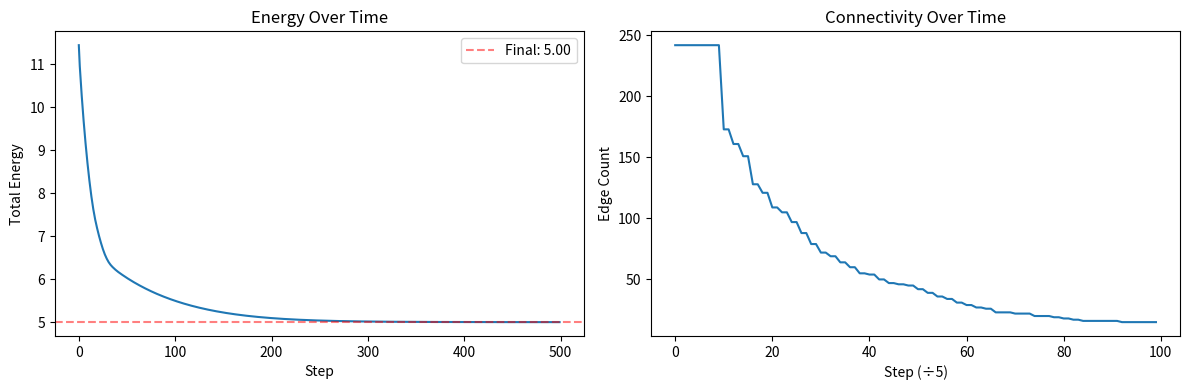
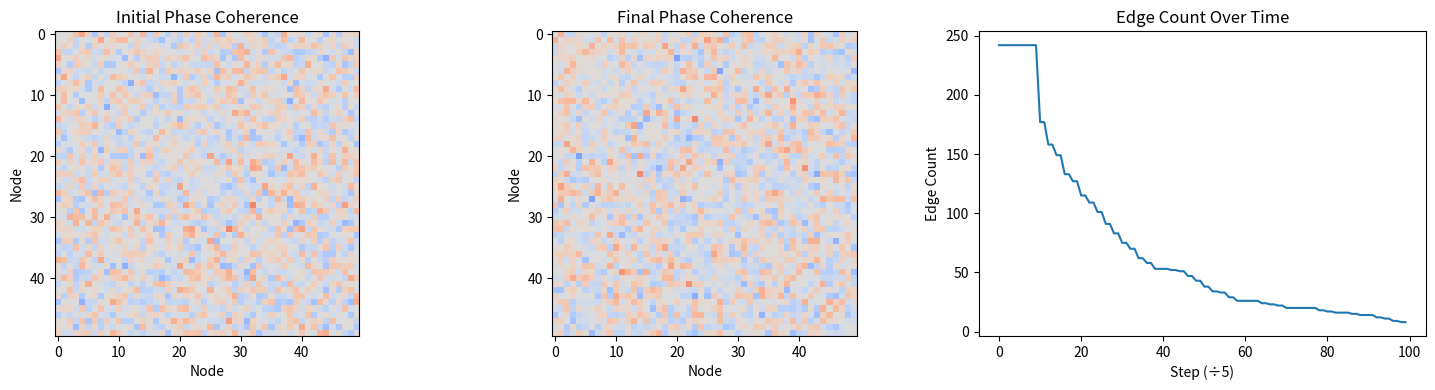
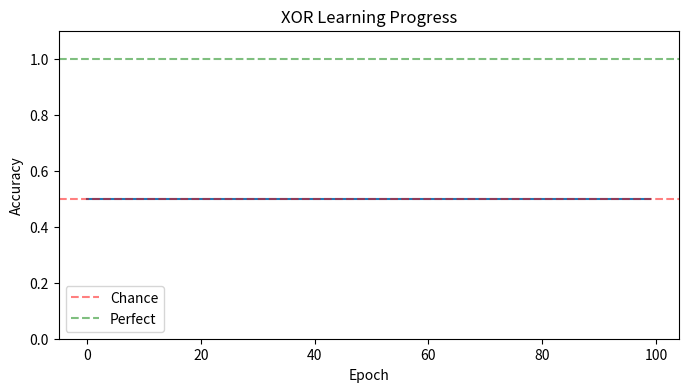
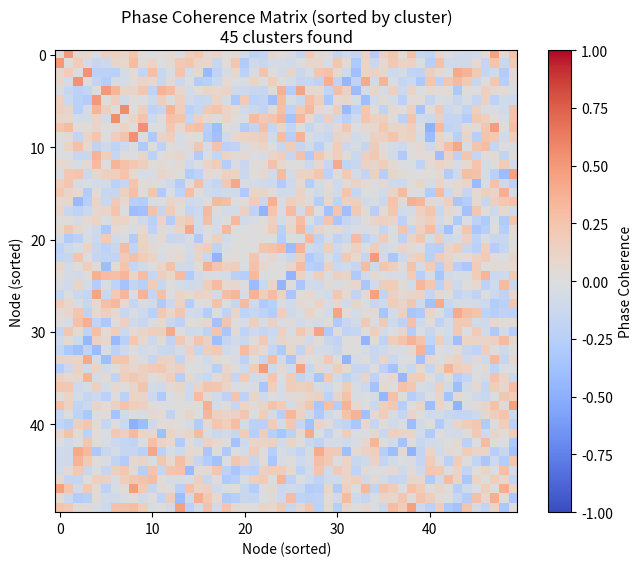

Write the Python code that produced these figures, in order.
"""
PSI-Graph Prototype
===================

A directed cyclic graph of PSI nodes with:
- Local prediction error learning (no backprop)
- Phase coherence-based connectivity (dynamic)
- Homeostatic stability
- Global signal injection
- Voting readout

Author: Brian Christensen
Date: 2025
"""

import numpy as np
import matplotlib
matplotlib.use('Agg')  # Non-interactive backend
import matplotlib.pyplot as plt
from dataclasses import dataclass, field
from typing import Dict, List, Optional, Tuple
import time


@dataclass
class Message:
    """Message passed between nodes"""
    from_id: int
    phase: np.ndarray
    magnitude: float
    content: np.ndarray


@dataclass
class GlobalSignal:
    """Global modulatory signal"""
    type: str  # "reward", "attention", "novelty"
    intensity: float = 1.0


class PSINode:
    """
    A single PSI node in the graph.
    
    Implements:
    - Phase-based state evolution
    - Local prediction error learning
    - Homeostatic regulation
    - Dynamic connectivity based on phase coherence
    """
    
    def __init__(self, node_id: int, dim: int):
        self.id = node_id
        self.dim = dim
        self.is_hub = False
        
        # Phase state
        self.phase = np.random.uniform(0, 2 * np.pi, dim)
        self.omega = np.random.randn(dim) * 0.1  # Frequency
        
        # Activation state
        self.state = np.zeros(dim)
        self.magnitude = np.ones(dim) * 0.1
        
        # Homeostasis
        self.magnitude_ema = np.ones(dim) * 0.1
        self.target_magnitude = 1.0
        self.damping = 0.1
        
        # Connectivity (dynamic)
        self.neighbors: Dict[int, 'PSINode'] = {}
        self.weights: Dict[int, np.ndarray] = {}
        self.disconnect_count: Dict[int, int] = {}
        
        # Inbox for messages
        self.inbox: List[Message] = []
        
        # Learning
        self.lr = 0.01
        self.predictions: Dict[int, np.ndarray] = {}
    
    def receive(self, msg: Message):
        """Receive a message from a neighbor"""
        self.inbox.append(msg)
    
    def phase_coherence(self, other_phase: np.ndarray) -> float:
        """Compute phase coherence with another node's phase"""
        return float(np.mean(np.cos(self.phase - other_phase)))
    
    def predict_neighbor(self, neighbor_id: int) -> np.ndarray:
        """Get or initialize prediction for a neighbor"""
        if neighbor_id not in self.predictions:
            self.predictions[neighbor_id] = np.zeros(self.dim)
        return self.predictions[neighbor_id]
    
    def update(self, global_signal: Optional[GlobalSignal] = None):
        """
        Main update step:
        1. Process inbox (prediction error learning)
        2. Update phase
        3. Update state
        4. Homeostasis
        5. Apply global signal if present
        """
        # Process inbox
        total_input = np.zeros(self.dim)
        
        for msg in self.inbox:
            coherence = self.phase_coherence(msg.phase)
            weight = self.weights.get(msg.from_id, np.ones(self.dim))
            
            # Local prediction error learning
            prediction = self.predict_neighbor(msg.from_id)
            error = msg.content - prediction
            
            # Update prediction (local learning rule)
            self.predictions[msg.from_id] += self.lr * error * coherence
            
            # Weighted input (coherence-gated)
            total_input += coherence * weight * msg.content * msg.magnitude
        
        # Clear inbox
        self.inbox = []
        
        # Phase update (oscillation)
        self.phase += self.omega
        self.phase = np.mod(self.phase, 2 * np.pi)
        
        # State update (leaky integration)
        self.state = self.state * (1 - self.damping) + total_input * self.damping
        
        # Magnitude update
        self.magnitude = np.sqrt(self.state ** 2 + 0.01)  # Soft absolute value
        self.magnitude_ema = 0.95 * self.magnitude_ema + 0.05 * self.magnitude
        
        # Homeostasis
        self.apply_homeostasis()
        
        # Global signal modulation
        if global_signal:
            self.apply_global_signal(global_signal)
    
    def apply_homeostasis(self):
        """Maintain oscillation within target range"""
        delta = 0.5
        mean_mag = np.mean(self.magnitude_ema)
        
        if mean_mag > self.target_magnitude + delta:
            self.damping = min(0.99, self.damping + 0.005)
        elif mean_mag < self.target_magnitude - delta:
            self.damping = max(0.01, self.damping - 0.005)
        
        # Also normalize state if it explodes
        state_norm = np.linalg.norm(self.state)
        if state_norm > 10:
            self.state = self.state / state_norm * 10
    
    def apply_global_signal(self, signal: GlobalSignal):
        """Respond to global modulatory signal"""
        if signal.type == "reward":
            # Increase learning rate temporarily
            self.lr = min(0.1, self.lr * (1 + 0.1 * signal.intensity))
        elif signal.type == "attention":
            # Boost active nodes
            if np.mean(self.magnitude) > 0.5:
                self.state *= (1 + 0.1 * signal.intensity)
        elif signal.type == "novelty":
            # Reset predictions, increase learning
            self.predictions = {}
            self.lr = min(0.1, self.lr * (1 + 0.1 * signal.intensity))
        elif signal.type == "decay_lr":
            # Decay learning rate back to baseline
            self.lr = max(0.01, self.lr * 0.99)
    
    def broadcast(self) -> Message:
        """Create message to send to neighbors"""
        return Message(
            from_id=self.id,
            phase=self.phase.copy(),
            magnitude=float(np.mean(self.magnitude)),
            content=self.state.copy()
        )


class PSIGraph:
    """
    A graph of PSI nodes with:
    - Scale-free topology with rich club hubs
    - Dynamic connectivity based on phase coherence
    - Local learning only
    - Global signal broadcast
    - Voting readout
    """
    
    def __init__(self, n_nodes: int, n_hubs: int, dim: int, seed: int = None):
        if seed is not None:
            np.random.seed(seed)
        
        self.n_nodes = n_nodes
        self.n_hubs = n_hubs
        self.dim = dim
        
        # Create nodes
        self.nodes = [PSINode(i, dim) for i in range(n_nodes)]
        
        # Designate hubs
        self.hubs = self.nodes[:n_hubs]
        for hub in self.hubs:
            hub.is_hub = True
            hub.target_magnitude = 1.5  # Hubs more active
        
        # Initialize connectivity
        self.initialize_connectivity()
        
        # Input/output nodes (random subsets from non-hubs)
        non_hubs = self.nodes[n_hubs:]
        n_io = max(2, len(non_hubs) // 10)
        
        indices = np.random.permutation(len(non_hubs))
        self.input_nodes = [non_hubs[i] for i in indices[:n_io]]
        self.output_nodes = [non_hubs[i] for i in indices[n_io:2*n_io]]
        
        # Ensure input and output don't overlap
        input_ids = {n.id for n in self.input_nodes}
        self.output_nodes = [n for n in self.output_nodes if n.id not in input_ids]
        if len(self.output_nodes) < 2:
            remaining = [n for n in non_hubs if n.id not in input_ids and n not in self.output_nodes]
            self.output_nodes.extend(remaining[:2])
        
        # Statistics tracking
        self.step_count = 0
        self.edge_count_history = []
        self.energy_history = []
    
    def initialize_connectivity(self):
        """
        Initialize scale-free network with rich club.
        - Hubs fully connected to each other
        - Other nodes connect preferentially to high-degree nodes
        """
        # Rich club: fully connect hubs
        for i, hub1 in enumerate(self.hubs):
            for j, hub2 in enumerate(self.hubs):
                if i != j:
                    self.connect(hub1, hub2)
        
        # Scale-free attachment for other nodes
        for node in self.nodes[self.n_hubs:]:
            # Connect to 1-2 random hubs
            n_hub_connections = np.random.randint(1, min(3, self.n_hubs + 1))
            hub_targets = np.random.choice(self.hubs, size=n_hub_connections, replace=False)
            for hub in hub_targets:
                self.connect(node, hub)
                self.connect(hub, node)  # Bidirectional
            
            # Connect to a few random other nodes (preferential attachment approximation)
            other_nodes = [n for n in self.nodes if n.id != node.id and n.id not in [h.id for h in hub_targets]]
            if other_nodes:
                n_other = np.random.randint(1, min(4, len(other_nodes) + 1))
                # Prefer nodes with more connections
                degrees = np.array([len(n.neighbors) + 1 for n in other_nodes])
                probs = degrees / degrees.sum()
                targets = np.random.choice(other_nodes, size=min(n_other, len(other_nodes)), replace=False, p=probs)
                for target in targets:
                    if np.random.random() < 0.5:
                        self.connect(node, target)
                    if np.random.random() < 0.5:
                        self.connect(target, node)
    
    def connect(self, from_node: PSINode, to_node: PSINode):
        """Create directed connection"""
        if to_node.id not in from_node.neighbors:
            from_node.neighbors[to_node.id] = to_node
            from_node.weights[to_node.id] = np.ones(self.dim) * 0.5
            from_node.disconnect_count[to_node.id] = 0
    
    def disconnect(self, from_node: PSINode, to_node_id: int):
        """Remove directed connection"""
        if to_node_id in from_node.neighbors:
            del from_node.neighbors[to_node_id]
            if to_node_id in from_node.weights:
                del from_node.weights[to_node_id]
            if to_node_id in from_node.disconnect_count:
                del from_node.disconnect_count[to_node_id]
            if to_node_id in from_node.predictions:
                del from_node.predictions[to_node_id]
    
    def count_edges(self) -> int:
        """Count total directed edges"""
        return sum(len(n.neighbors) for n in self.nodes)
    
    def step(self, global_signal: Optional[GlobalSignal] = None):
        """
        One step of graph dynamics:
        1. All nodes broadcast
        2. Deliver messages
        3. All nodes update
        4. Maybe update connectivity
        """
        # 1. All nodes broadcast
        messages = {node.id: node.broadcast() for node in self.nodes}
        
        # 2. Deliver messages
        for node in self.nodes:
            for neighbor_id in node.neighbors:
                node.receive(messages[neighbor_id])
        
        # 3. All nodes update (parallel in concept)
        for node in self.nodes:
            node.update(global_signal)
        
        # 4. Update connectivity (less frequent)
        if self.step_count % 10 == 0:
            self.update_connectivity()
        
        # Track statistics
        self.step_count += 1
        if self.step_count % 5 == 0:
            self.edge_count_history.append(self.count_edges())
            self.energy_history.append(self.total_energy())
    
    def update_connectivity(self):
        """
        Update connections based on phase coherence.
        - Disconnect persistently incoherent pairs
        - Connect coherent nearby pairs
        """
        connect_threshold = 0.6
        disconnect_threshold = 0.2
        patience = 5
        
        for node in self.nodes:
            # Check existing connections
            to_disconnect = []
            for neighbor_id, neighbor in list(node.neighbors.items()):
                coherence = node.phase_coherence(neighbor.phase)
                
                if coherence < disconnect_threshold:
                    node.disconnect_count[neighbor_id] = node.disconnect_count.get(neighbor_id, 0) + 1
                    if node.disconnect_count[neighbor_id] > patience:
                        # Don't disconnect from hubs easily
                        if not neighbor.is_hub or np.random.random() < 0.1:
                            to_disconnect.append(neighbor_id)
                else:
                    node.disconnect_count[neighbor_id] = 0
                    # Strengthen coherent connections
                    node.weights[neighbor_id] = np.clip(
                        node.weights[neighbor_id] * (1 + 0.01 * coherence),
                        0.1, 2.0
                    )
            
            for neighbor_id in to_disconnect:
                self.disconnect(node, neighbor_id)
            
            # Check potential new connections (2-hop neighbors)
            current_neighbor_ids = set(node.neighbors.keys())
            candidates = set()
            
            for neighbor in node.neighbors.values():
                for second_hop_id in neighbor.neighbors:
                    if second_hop_id != node.id and second_hop_id not in current_neighbor_ids:
                        candidates.add(second_hop_id)
            
            # Limit new connections per step
            candidates = list(candidates)[:5]
            
            for candidate_id in candidates:
                candidate = self.nodes[candidate_id]
                coherence = node.phase_coherence(candidate.phase)
                if coherence > connect_threshold:
                    # Probabilistic connection
                    if np.random.random() < coherence:
                        self.connect(node, candidate)
    
    def inject_input(self, input_values: np.ndarray):
        """Inject input into input nodes"""
        for i, node in enumerate(self.input_nodes):
            if i < len(input_values):
                # Add to state, boosting magnitude
                node.state += input_values[i]
                node.magnitude = np.sqrt(node.state ** 2 + 0.01)
    
    def readout(self) -> np.ndarray:
        """Read output via weighted voting"""
        if not self.output_nodes:
            return np.zeros(self.dim)
        
        votes = []
        weights = []
        
        for node in self.output_nodes:
            votes.append(node.state)
            weights.append(np.mean(node.magnitude) + 0.01)
        
        votes = np.array(votes)
        weights = np.array(weights)
        weights = weights / weights.sum()
        
        return np.average(votes, axis=0, weights=weights)
    
    def total_energy(self) -> float:
        """Total energy (sum of magnitudes) in the graph"""
        return sum(np.mean(n.magnitude) for n in self.nodes)
    
    def is_settled(self, window: int = 20, threshold: float = 0.1) -> bool:
        """Check if graph has settled to stable state"""
        if len(self.energy_history) < window:
            return False
        recent = self.energy_history[-window:]
        return np.std(recent) < threshold
    
    def compute(self, input_values: np.ndarray, max_steps: int = 100) -> np.ndarray:
        """
        Inject input and let graph settle, then readout.
        """
        self.inject_input(input_values)
        
        for step in range(max_steps):
            self.step()
            if self.is_settled():
                break
        
        return self.readout()
    
    def get_phase_coherence_matrix(self) -> np.ndarray:
        """Compute pairwise phase coherence matrix"""
        n = len(self.nodes)
        coherence = np.zeros((n, n))
        for i, node_i in enumerate(self.nodes):
            for j, node_j in enumerate(self.nodes):
                if i != j:
                    coherence[i, j] = node_i.phase_coherence(node_j.phase)
        return coherence


# =============================================================================
# TESTS
# =============================================================================

def test_settling(n_nodes: int = 50, n_hubs: int = 5, dim: int = 16, 
                  max_steps: int = 500, seed: int = 42):
    """
    Test 1: Does the graph settle to a stable state?
    """
    print("=" * 60)
    print("TEST 1: SETTLING")
    print("=" * 60)
    
    graph = PSIGraph(n_nodes=n_nodes, n_hubs=n_hubs, dim=dim, seed=seed)
    
    print(f"Graph created: {n_nodes} nodes, {n_hubs} hubs, dim={dim}")
    print(f"Input nodes: {len(graph.input_nodes)}")
    print(f"Output nodes: {len(graph.output_nodes)}")
    print(f"Initial edges: {graph.count_edges()}")
    
    # Inject random input
    input_vals = np.random.randn(len(graph.input_nodes), dim) * 2
    graph.inject_input(input_vals)
    
    # Run and track
    energies = []
    for step in range(max_steps):
        graph.step()
        energy = graph.total_energy()
        energies.append(energy)
        
        if step % 100 == 0:
            print(f"  Step {step}: energy = {energy:.4f}")
    
    # Analyze
    final_energy = np.mean(energies[-50:])
    final_std = np.std(energies[-50:])
    initial_energy = np.mean(energies[:50])
    
    print(f"\nResults:")
    print(f"  Initial energy: {initial_energy:.4f}")
    print(f"  Final energy: {final_energy:.4f}")
    print(f"  Final std: {final_std:.6f}")
    print(f"  Final edges: {graph.count_edges()}")
    
    settled = final_std < 0.5
    print(f"\n  SETTLED: {'YES' if settled else 'NO'}")
    
    # Plot
    fig, axes = plt.subplots(1, 2, figsize=(12, 4))
    
    axes[0].plot(energies)
    axes[0].set_xlabel('Step')
    axes[0].set_ylabel('Total Energy')
    axes[0].set_title('Energy Over Time')
    axes[0].axhline(y=final_energy, color='r', linestyle='--', alpha=0.5, label=f'Final: {final_energy:.2f}')
    axes[0].legend()
    
    if graph.edge_count_history:
        axes[1].plot(graph.edge_count_history)
        axes[1].set_xlabel('Step (÷5)')
        axes[1].set_ylabel('Edge Count')
        axes[1].set_title('Connectivity Over Time')
    
    plt.tight_layout()
    plt.savefig('test1_settling.png', dpi=150)
    plt.close()
    
    return graph, settled


def test_connectivity_evolution(n_nodes: int = 50, n_hubs: int = 5, dim: int = 16,
                                 max_steps: int = 500, seed: int = 42):
    """
    Test 2: Does connectivity evolve based on phase coherence?
    """
    print("\n" + "=" * 60)
    print("TEST 2: CONNECTIVITY EVOLUTION")
    print("=" * 60)
    
    graph = PSIGraph(n_nodes=n_nodes, n_hubs=n_hubs, dim=dim, seed=seed)
    
    initial_edges = graph.count_edges()
    initial_coherence = graph.get_phase_coherence_matrix()
    
    print(f"Initial edges: {initial_edges}")
    print(f"Initial mean coherence: {np.mean(initial_coherence):.4f}")
    
    # Run with periodic input
    for step in range(max_steps):
        # Inject input periodically
        if step % 50 == 0:
            input_vals = np.random.randn(len(graph.input_nodes), dim)
            graph.inject_input(input_vals)
        
        graph.step()
    
    final_edges = graph.count_edges()
    final_coherence = graph.get_phase_coherence_matrix()
    
    print(f"\nFinal edges: {final_edges}")
    print(f"Final mean coherence: {np.mean(final_coherence):.4f}")
    print(f"Edge change: {final_edges - initial_edges} ({100*(final_edges-initial_edges)/initial_edges:+.1f}%)")
    
    # Check if connected pairs have higher coherence
    connected_coherences = []
    unconnected_coherences = []
    
    for i, node in enumerate(graph.nodes):
        for j, other in enumerate(graph.nodes):
            if i != j:
                coh = final_coherence[i, j]
                if other.id in node.neighbors:
                    connected_coherences.append(coh)
                else:
                    unconnected_coherences.append(coh)
    
    mean_connected = np.mean(connected_coherences) if connected_coherences else 0
    mean_unconnected = np.mean(unconnected_coherences) if unconnected_coherences else 0
    
    print(f"\nMean coherence (connected pairs): {mean_connected:.4f}")
    print(f"Mean coherence (unconnected pairs): {mean_unconnected:.4f}")
    
    coherence_diff = mean_connected - mean_unconnected
    evolved = coherence_diff > 0.05
    print(f"\n  CONNECTIVITY EVOLVED MEANINGFULLY: {'YES' if evolved else 'NO'}")
    
    # Plot
    fig, axes = plt.subplots(1, 3, figsize=(15, 4))
    
    axes[0].imshow(initial_coherence, cmap='coolwarm', vmin=-1, vmax=1)
    axes[0].set_title('Initial Phase Coherence')
    axes[0].set_xlabel('Node')
    axes[0].set_ylabel('Node')
    
    axes[1].imshow(final_coherence, cmap='coolwarm', vmin=-1, vmax=1)
    axes[1].set_title('Final Phase Coherence')
    axes[1].set_xlabel('Node')
    axes[1].set_ylabel('Node')
    
    if graph.edge_count_history:
        axes[2].plot(graph.edge_count_history)
        axes[2].set_xlabel('Step (÷5)')
        axes[2].set_ylabel('Edge Count')
        axes[2].set_title('Edge Count Over Time')
    
    plt.tight_layout()
    plt.savefig('test2_connectivity.png', dpi=150)
    plt.close()
    
    return graph, evolved


def test_xor_learning(n_nodes: int = 50, n_hubs: int = 5, dim: int = 8,
                      n_epochs: int = 100, seed: int = 42):
    """
    Test 3: Can it learn XOR with local learning + global reward?
    """
    print("\n" + "=" * 60)
    print("TEST 3: XOR LEARNING")
    print("=" * 60)
    
    graph = PSIGraph(n_nodes=n_nodes, n_hubs=n_hubs, dim=dim, seed=seed)
    
    # XOR dataset
    xor_data = [
        (np.array([0.0, 0.0]), 0),
        (np.array([0.0, 1.0]), 1),
        (np.array([1.0, 0.0]), 1),
        (np.array([1.0, 1.0]), 0),
    ]
    
    print(f"Training XOR with {n_epochs} epochs")
    print(f"Graph: {n_nodes} nodes, {n_hubs} hubs")
    
    accuracy_history = []
    
    for epoch in range(n_epochs):
        correct = 0
        total = 0
        
        for inp, target in xor_data:
            # Encode input: spread across input nodes
            encoded = np.zeros((len(graph.input_nodes), dim))
            encoded[0, :2] = inp * 2 - 1  # Scale to [-1, 1]
            
            # Let graph settle
            output = graph.compute(encoded, max_steps=30)
            
            # Decode output: simple threshold on mean
            prediction = 1 if np.mean(output) > 0 else 0
            
            # Check and reward
            if prediction == target:
                correct += 1
                graph.step(GlobalSignal("reward", 1.0))
            else:
                graph.step(GlobalSignal("novelty", 0.5))
            
            total += 1
            
            # Decay learning rate
            graph.step(GlobalSignal("decay_lr", 0.1))
        
        accuracy = correct / total
        accuracy_history.append(accuracy)
        
        if epoch % 10 == 0:
            print(f"  Epoch {epoch}: {correct}/{total} = {accuracy:.1%}")
    
    final_accuracy = np.mean(accuracy_history[-10:])
    learned = final_accuracy > 0.6
    
    print(f"\nFinal accuracy (last 10 epochs): {final_accuracy:.1%}")
    print(f"\n  LEARNED XOR: {'YES' if learned else 'NO'}")
    
    # Plot
    plt.figure(figsize=(8, 4))
    plt.plot(accuracy_history)
    plt.xlabel('Epoch')
    plt.ylabel('Accuracy')
    plt.title('XOR Learning Progress')
    plt.axhline(y=0.5, color='r', linestyle='--', alpha=0.5, label='Chance')
    plt.axhline(y=1.0, color='g', linestyle='--', alpha=0.5, label='Perfect')
    plt.ylim(0, 1.1)
    plt.legend()
    plt.savefig('test3_xor.png', dpi=150)
    plt.close()
    
    return graph, learned


def test_cluster_formation(n_nodes: int = 50, n_hubs: int = 5, dim: int = 16,
                           max_steps: int = 300, seed: int = 42):
    """
    Test 4: Do phase-coherent clusters form?
    """
    print("\n" + "=" * 60)
    print("TEST 4: CLUSTER FORMATION")
    print("=" * 60)
    
    graph = PSIGraph(n_nodes=n_nodes, n_hubs=n_hubs, dim=dim, seed=seed)
    
    # Inject different inputs to different input nodes to encourage clustering
    for step in range(max_steps):
        if step % 30 == 0:
            # Different frequencies for different input nodes
            for i, node in enumerate(graph.input_nodes):
                freq = (i + 1) * 0.5
                input_val = np.sin(np.arange(dim) * freq + step * 0.1)
                node.state += input_val
        
        graph.step()
    
    # Analyze clusters via phase coherence
    coherence_matrix = graph.get_phase_coherence_matrix()
    
    # Simple clustering: threshold coherence matrix
    threshold = 0.5
    adjacency = (coherence_matrix > threshold).astype(int)
    
    # Count cluster sizes via connected components (simple BFS)
    visited = set()
    clusters = []
    
    for start in range(n_nodes):
        if start in visited:
            continue
        
        cluster = []
        queue = [start]
        
        while queue:
            node = queue.pop(0)
            if node in visited:
                continue
            visited.add(node)
            cluster.append(node)
            
            for neighbor in range(n_nodes):
                if neighbor not in visited and adjacency[node, neighbor]:
                    queue.append(neighbor)
        
        if cluster:
            clusters.append(cluster)
    
    cluster_sizes = sorted([len(c) for c in clusters], reverse=True)
    
    print(f"Found {len(clusters)} clusters")
    print(f"Cluster sizes: {cluster_sizes[:10]}...")  # Top 10
    print(f"Largest cluster: {cluster_sizes[0]} nodes ({100*cluster_sizes[0]/n_nodes:.1f}%)")
    
    # Good clustering = multiple clusters, not one giant one
    good_clustering = len(clusters) >= 3 and cluster_sizes[0] < 0.8 * n_nodes
    print(f"\n  CLUSTERS FORMED: {'YES' if good_clustering else 'NO'}")
    
    # Plot coherence matrix sorted by cluster
    sorted_indices = []
    for cluster in sorted(clusters, key=len, reverse=True):
        sorted_indices.extend(cluster)
    
    sorted_coherence = coherence_matrix[np.ix_(sorted_indices, sorted_indices)]
    
    plt.figure(figsize=(8, 6))
    plt.imshow(sorted_coherence, cmap='coolwarm', vmin=-1, vmax=1)
    plt.colorbar(label='Phase Coherence')
    plt.title(f'Phase Coherence Matrix (sorted by cluster)\n{len(clusters)} clusters found')
    plt.xlabel('Node (sorted)')
    plt.ylabel('Node (sorted)')
    plt.savefig('test4_clusters.png', dpi=150)
    plt.close()
    
    return graph, good_clustering


def run_all_tests():
    """Run all tests in sequence"""
    print("\n" + "=" * 70)
    print("PSI-GRAPH PROTOTYPE TESTS")
    print("=" * 70)
    
    results = {}
    
    # Test 1: Settling
    _, results['settling'] = test_settling()
    
    # Test 2: Connectivity Evolution
    _, results['connectivity'] = test_connectivity_evolution()
    
    # Test 3: XOR Learning
    _, results['xor'] = test_xor_learning()
    
    # Test 4: Cluster Formation
    _, results['clusters'] = test_cluster_formation()
    
    # Summary
    print("\n" + "=" * 70)
    print("SUMMARY")
    print("=" * 70)
    
    for test_name, passed in results.items():
        status = "PASSED" if passed else "FAILED"
        print(f"  {test_name:20s}: {status}")
    
    total_passed = sum(results.values())
    print(f"\n  Total: {total_passed}/{len(results)} tests passed")
    
    return results


if __name__ == "__main__":
    # Run all tests
    results = run_all_tests()
    
    # Or run individual tests:
    # test_settling()
    # test_connectivity_evolution()
    # test_xor_learning()
    # test_cluster_formation()
